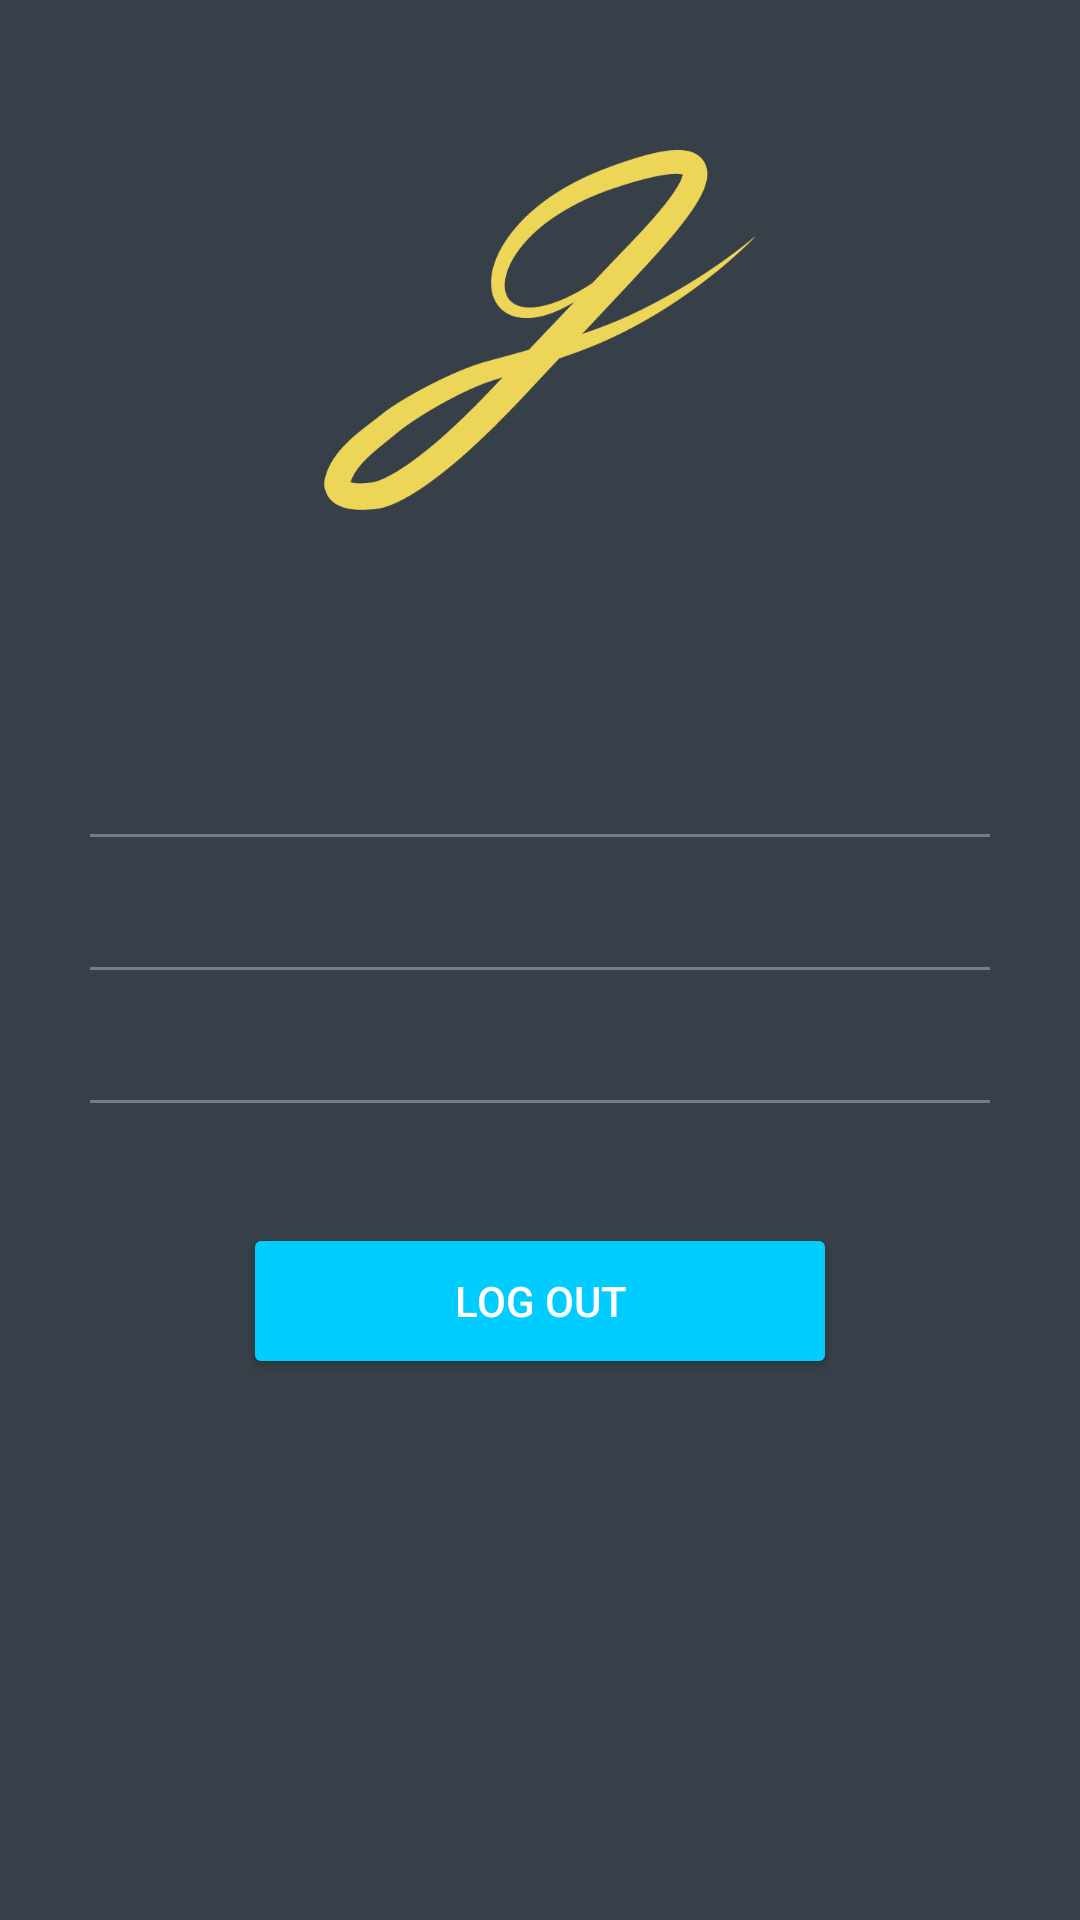

Layout XML and referenced resources for this Android screen:
<!-- AndroidManifest.xml: application theme AppTheme -->
<!-- res/layout/activity_settings.xml -->
<?xml version="1.0" encoding="utf-8"?>

<android.support.constraint.ConstraintLayout xmlns:android="http://schemas.android.com/apk/res/android"
    xmlns:app="http://schemas.android.com/apk/res-auto"
    xmlns:tools="http://schemas.android.com/tools"
    android:layout_width="match_parent"
    android:layout_height="match_parent"
    android:background="@color/mainColour"
    tools:context=".SettingsActivity">



    <ImageView
        android:id="@+id/imageView"
        android:layout_width="150dp"
        android:layout_height="120dp"
        android:layout_marginTop="50dp"
        android:maxWidth="10dp"
        android:src="@drawable/logo"
        app:layout_constraintEnd_toEndOf="parent"
        app:layout_constraintHorizontal_bias="0.5"
        app:layout_constraintStart_toStartOf="parent"
        app:layout_constraintTop_toTopOf="parent" />


    <LinearLayout
        android:layout_width="match_parent"
        android:layout_height="wrap_content"
        android:layout_marginTop="40dp"
        android:layout_marginBottom="156dp"
        android:orientation="vertical"
        android:padding="30dp"
        app:layout_constraintBottom_toBottomOf="parent"
        app:layout_constraintTop_toBottomOf="@+id/imageView"
        tools:layout_editor_absoluteX="0dp">

        <LinearLayout
            android:layout_width="match_parent"
            android:layout_height="match_parent"
            android:orientation="horizontal">

            <TextView
                android:id="@+id/name_of_user"
                android:layout_width="0dp"
                android:layout_height="wrap_content"
                android:layout_weight="3"
                android:fontFamily="@font/poppins_regular"
                android:padding="3dp"
                android:textAlignment="viewStart"
                android:textColor="#FFFFFF"
                android:textSize="24sp"
                tools:layout_editor_absoluteX="60dp"
                tools:layout_editor_absoluteY="248dp"
                tools:textAlignment="viewStart" />
        </LinearLayout>

        <LinearLayout
            android:layout_width="match_parent"
            android:layout_height="1dp"
            android:layout_marginTop="5dp"
            android:background="@color/greyScale" />

        <TextView
            android:id="@+id/phone_number"
            android:layout_width="match_parent"
            android:layout_height="wrap_content"
            android:fontFamily="@font/poppins_regular"
            android:padding="3dp"
            android:text=""
            android:textAlignment="viewStart"
            android:textColor="#FFFFFF"
            android:textSize="24sp"
            tools:layout_editor_absoluteX="60dp"
            tools:layout_editor_absoluteY="248dp"
            tools:textAlignment="viewStart" />

        <LinearLayout
            android:layout_width="match_parent"
            android:layout_height="1dp"
            android:layout_marginTop="5dp"
            android:background="@color/greyScale" />

        <TextView
            android:id="@+id/language"
            android:layout_width="match_parent"
            android:layout_height="wrap_content"
            android:fontFamily="@font/poppins_regular"
            android:padding="3dp"
            android:text=""
            android:textAlignment="viewStart"
            android:textColor="#FFFFFF"
            android:textSize="24sp"
            tools:layout_editor_absoluteX="60dp"
            tools:layout_editor_absoluteY="248dp"
            tools:textAlignment="viewStart" />

        <LinearLayout
            android:layout_width="match_parent"
            android:layout_height="1dp"
            android:layout_marginTop="5dp"
            android:background="@color/greyScale" />


        <Button
            android:id="@+id/btn_logout"
            android:layout_width="198dp"
            android:layout_height="52dp"
            android:layout_gravity="center_horizontal"
            android:layout_marginTop="40dp"
            android:backgroundTint="#00CCFF"
            android:text="Log Out"
            android:textColor="@color/white" />


    </LinearLayout>


</android.support.constraint.ConstraintLayout>
<!-- resources referenced by this layout -->
<resources>
  <color name="greyScale">#727F89</color>
  <color name="mainColour">#374048</color>
  <color name="white">#fff</color>
  <!-- drawable logo: png bitmap (drawable-v24, 11833 bytes) -->
  <style name="AppTheme" parent="Theme.AppCompat.Light.DarkActionBar">
          
          <item name="colorPrimary">@color/colorPrimary</item>
          <item name="colorPrimaryDark">@color/colorPrimaryDark</item>
          <item name="colorAccent">@color/colorAccent</item>
      </style>
  <color name="colorPrimary">#242a30</color>
  <color name="colorPrimaryDark">#111111</color>
  <color name="colorAccent">#D81B60</color>
</resources>
